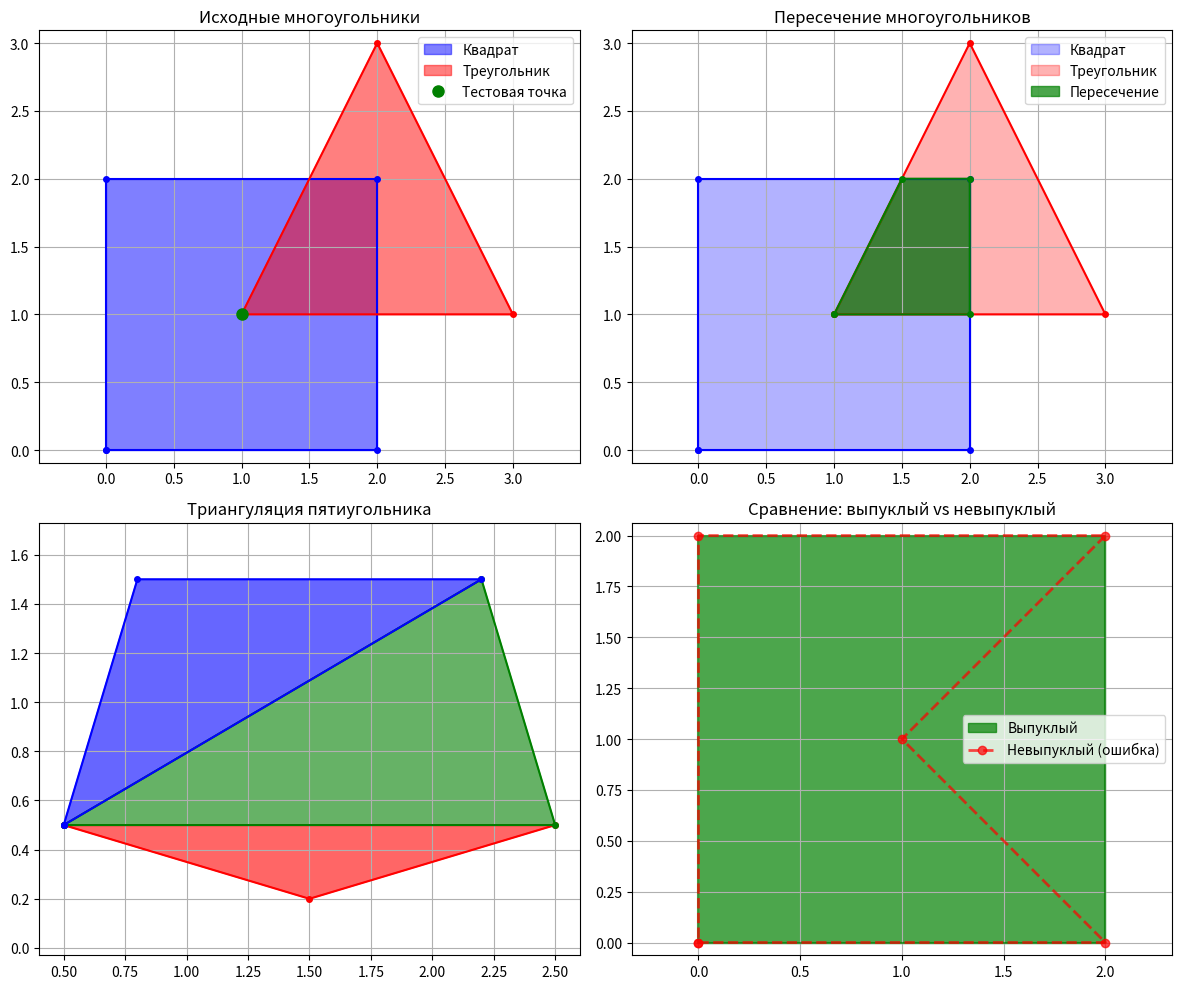

Python code for this plot:
import math
from typing import List, Tuple, Optional
import matplotlib.pyplot as plt
import matplotlib.patches as patches


class ConvexPolygon:
    def __init__(self, vertices: List[Tuple[float, float]]):

        if len(vertices) < 3:
            raise ValueError("многоугольник должен иметь хотя бы 3 вершины")

        self.vertices = vertices
        self.n = len(vertices)

        if not self._is_convex():
            raise ValueError("многоугольник не является выпуклым")

    def _cross_product(self, o: Tuple[float, float], a: Tuple[float, float], b: Tuple[float, float]) -> float:
        #векторное произведение (OAₓ × OBᵧ) - (OAᵧ × OBₓ)
        #если результат > 0 - поворот от OA к OB против часовой стрелки
        #если результат < 0 - поворот по часовой стрелке
        #если результат = 0 - точки коллинеарны
        return (a[0] - o[0]) * (b[1] - o[1]) - (a[1] - o[1]) * (b[0] - o[0])

    def _is_convex(self) -> bool:
        if self.n < 3:
            return False

        # проверяем знак векторных произведений
        sign = None
        for i in range(self.n):
            o = self.vertices[i]
            a = self.vertices[(i + 1) % self.n]
            b = self.vertices[(i + 2) % self.n]

            cross = self._cross_product(o, a, b)

            # тут проверка на ноль, но пришлось поменять логику проверки на ноль из-за погрешности
            # плавающей точки. Число 1e-10 (0.0000000001) - это порог точности для учета ошибок округления
            # при работе с числами с плавающей точкой.
            if abs(cross) < 1e-10:  # коллинеарные точки
                continue

            # если у какой-то тройки знак отличается - многоугольник невыпуклый
            if sign is None:
                sign = cross > 0
            else:
                if (cross > 0) != sign:
                    return False

        return True

    # вычисление площади многоугольника методом шнуровки
    def area(self) -> float:
        # вычисляется путем суммирования произведений координат соседних вершин,
        # а затем нахождения половины модуля полученной суммы
        area = 0.0
        for i in range(self.n):
            j = (i + 1) % self.n
            area += self.vertices[i][0] * self.vertices[j][1]
            area -= self.vertices[j][0] * self.vertices[i][1]
        return abs(area) / 2.0

    # вычисление периметра многоугольника
    def perimeter(self) -> float:
        perimeter = 0.0
        for i in range(self.n):
            j = (i + 1) % self.n
            dx = self.vertices[j][0] - self.vertices[i][0]
            dy = self.vertices[j][1] - self.vertices[i][1]
            perimeter += math.sqrt(dx * dx + dy * dy)
        return perimeter

    # проверка, находится ли точка внутри многоугольника.
    def contains_point(self, point: Tuple[float, float]) -> bool:
        # используется метод лучей (проверка количества пересечений).
        x, y = point
        inside = False

        for i in range(self.n):
            j = (i + 1) % self.n
            xi, yi = self.vertices[i]
            xj, yj = self.vertices[j]

            if ((yi > y) != (yj > y)) and (x < (xj - xi) * (y - yi) / (yj - yi) + xi):
                inside = not inside

        return inside

    # проверка, находится ли другой многоугольник внутри данного
    def contains_polygon(self, other: 'ConvexPolygon') -> bool:
        return all(self.contains_point(vertex) for vertex in other.vertices)

    # нахождение точки пересечения двух отрезков
    def _line_intersection(self, p1: Tuple[float, float], p2: Tuple[float, float],
                           p3: Tuple[float, float], p4: Tuple[float, float]) -> Optional[Tuple[float, float]]:
        x1, y1 = p1
        x2, y2 = p2
        x3, y3 = p3
        x4, y4 = p4

        denom = (x1 - x2) * (y3 - y4) - (y1 - y2) * (x3 - x4)

        if abs(denom) < 1e-10:
            return None  # параллельные или совпадающие прямые

        t = ((x1 - x3) * (y3 - y4) - (y1 - y3) * (x3 - x4)) / denom
        u = -((x1 - x2) * (y1 - y3) - (y1 - y2) * (x1 - x3)) / denom

        if 0 <= t <= 1 and 0 <= u <= 1:
            x = x1 + t * (x2 - x1)
            y = y1 + t * (y2 - y1)
            return (x, y)

        return None


    # нахождение пересечения двух выпуклых многоугольников.
    def intersection(self, other: 'ConvexPolygon') -> Optional['ConvexPolygon']:
        # используется алгоритм Sutherland-Hodgman.
        # изначально использовалась проверка на принадлежность вершин, однако не учитываются
        # все случаи (звезда Давида)

        # Правки: мы избегаем лишних копирований, используя два списка
        # (current и next_poly) и переключаясь между ними.

        # проверка, находится ли точка p внутри ребра ab
        def inside(p: Tuple[float, float], a: Tuple[float, float], b: Tuple[float, float]) -> bool:
            return self._cross_product(a, b, p) >= 0

        # вычисление точки пересечения отрезка p1p2 с ребром ab
        def compute_intersection(p1: Tuple[float, float], p2: Tuple[float, float],
                                 a: Tuple[float, float], b: Tuple[float, float]) -> Tuple[float, float]:
            # уравнения прямых в общем виде: A*x + B*y = C
            A1 = p2[1] - p1[1]
            B1 = p1[0] - p2[0]
            C1 = A1 * p1[0] + B1 * p1[1]

            A2 = b[1] - a[1]
            B2 = a[0] - b[0]
            C2 = A2 * a[0] + B2 * a[1]

            det = A1 * B2 - A2 * B1  # определитель

            if abs(det) < 1e-10:
                return p1  # параллельные прямые

            x = (B2 * C1 - B1 * C2) / det
            y = (A1 * C2 - A2 * C1) / det

            return (x, y)

        # используем два списка вместо копирования
        current = list(other.vertices)  # текущий многоугольник после обработки предыдущих ребер
        next_poly = []  # многоугольник после обработки текущим ребром

        # для каждого ребра clipping многоугольника
        for i in range(self.n):
            if not current:  # если многоугольник стал пустым
                break

            a = self.vertices[i]
            b = self.vertices[(i + 1) % self.n]

            # очищаем список для нового многоугольника
            # вместо создания нового списка, очищаем существующий
            next_poly.clear()

            # обходим все ребра текущего многоугольника
            m = len(current)
            for j in range(m):
                p1 = current[j]
                p2 = current[(j + 1) % m]

                # сохраняем только точки, лежащие внутри текущего ребра отсечения
                if inside(p2, a, b):
                    if not inside(p1, a, b):
                        next_poly.append(compute_intersection(p1, p2, a, b))
                    next_poly.append(p2)
                elif inside(p1, a, b):
                    next_poly.append(compute_intersection(p1, p2, a, b))

            # переключаем списки: результат этой итерации становится входом для следующей
            current, next_poly = next_poly, current

        if len(current) < 3:
            return None

        try:
            return ConvexPolygon(current)
        except ValueError:
            # в случае численных ошибок (почти коллинеарные точки)
            return None

    # триангуляция выпуклого многоугольника.
    def triangulate(self) -> List[List[Tuple[float, float]]]:
        triangles = []

        # для выпуклого многоугольника простая триангуляция - веер из первой вершины
        # берем первую вершину как общую для всех треугольников
        for i in range(1, self.n - 1):
            triangle = [self.vertices[0], self.vertices[i], self.vertices[i + 1]]
            triangles.append(triangle) # для n-угольника получаем n-2 треугольника

        return triangles

    def plot(self, color='blue', alpha=0.5, label=None):
        polygon = patches.Polygon(self.vertices, closed=True,
                                  color=color, alpha=alpha, label=label)
        plt.gca().add_patch(polygon)

        x, y = zip(*self.vertices + [self.vertices[0]])
        plt.plot(x, y, 'o-', color=color, markersize=4)

    def __repr__(self):
        return f"ConvexPolygon({self.vertices})"


if __name__ == "__main__":
    square = ConvexPolygon([(0, 0), (2, 0), (2, 2), (0, 2)])

    triangle = ConvexPolygon([(1, 1), (3, 1), (2, 3)])

    pentagon = ConvexPolygon([(0.5, 0.5), (1.5, 0.2), (2.5, 0.5),
                              (2.2, 1.5), (0.8, 1.5)])

    print(f"площадь квадрата: {square.area():.2f}")
    print(f"периметр квадрата: {square.perimeter():.2f}")
    print(f"площадь треугольника: {triangle.area():.2f}")
    print(f"периметр треугольника: {triangle.perimeter():.2f}")

    test_point = (1, 1)
    print(f"точка {test_point} в квадрате: {square.contains_point(test_point)}")
    print(f"точка {test_point} в треугольнике: {triangle.contains_point(test_point)}")

    print(f"треугольник в квадрате: {square.contains_polygon(triangle)}")

    intersection = square.intersection(triangle)
    print(f"\nПересечение существует: {intersection is not None}")
    if intersection:
        print(f"Вершины пересечения: {intersection.vertices}")
        print(f"Площадь пересечения: {intersection.area():.2f}")
    else:
        print("Пересечение пустое или None")

    triangles = pentagon.triangulate()
    print(f"пятиугольник разбит на {len(triangles)} треугольника")

    plt.figure(figsize=(12, 10))

    plt.subplot(2, 2, 1)
    square.plot(color='blue', alpha=0.5, label='Квадрат')
    triangle.plot(color='red', alpha=0.5, label='Треугольник')
    plt.plot(test_point[0], test_point[1], 'go', markersize=8, label='Тестовая точка')
    plt.legend()
    plt.title('Исходные многоугольники')
    plt.axis('equal')
    plt.grid(True)

    plt.subplot(2, 2, 2)
    square.plot(color='blue', alpha=0.3, label='Квадрат')
    triangle.plot(color='red', alpha=0.3, label='Треугольник')
    if intersection:
        intersection.plot(color='green', alpha=0.7, label='Пересечение')
    plt.legend()
    plt.title('Пересечение многоугольников')
    plt.axis('equal')
    plt.grid(True)

    plt.subplot(2, 2, 3)
    colors = ['red', 'green', 'blue', 'orange']
    for i, triangle_vertices in enumerate(triangles):
        tri_patch = patches.Polygon(triangle_vertices, closed=True,
                                    color=colors[i % len(colors)], alpha=0.6)
        plt.gca().add_patch(tri_patch)

        x, y = zip(*triangle_vertices + [triangle_vertices[0]])
        plt.plot(x, y, 'o-', color=colors[i % len(colors)], markersize=4)

    plt.title('Триангуляция пятиугольника')
    plt.axis('equal')
    plt.grid(True)

    plt.subplot(2, 2, 4)

    convex_demo = ConvexPolygon([(0, 0), (2, 0), (2, 2), (0, 2)])

    convex_patch = patches.Polygon(convex_demo.vertices, closed=True,
                                   color='green', alpha=0.7, label='Выпуклый')
    plt.gca().add_patch(convex_patch)

    x1, y1 = zip(*convex_demo.vertices + [convex_demo.vertices[0]])
    plt.plot(x1, y1, 'g-', alpha=0.7)

    # пытаемся создать невыпуклый
    try:
        non_convex = ConvexPolygon([(0, 0), (2, 0), (1, 1), (2, 2), (0, 2)])
        non_convex.plot(color='red', alpha=0.7, label='Невыпуклый')
    except ValueError:
        non_convex_vertices = [(0, 0), (2, 0), (1, 1), (2, 2), (0, 2)]
        x2, y2 = zip(*non_convex_vertices + [non_convex_vertices[0]])
        plt.plot(x2, y2, 'ro--', alpha=0.7, linewidth=2, label='Невыпуклый (ошибка)')

    plt.legend()
    plt.title('Сравнение: выпуклый vs невыпуклый')
    plt.axis('equal')
    plt.grid(True)

    plt.tight_layout()
    plt.show()
